Run: headless pygame with SDL's dummy video driver; simulated clock (each Clock.tick advances the game by its frame time, no real sleeping); random seed 0; keys injected as events and as key.get_pressed() state; no mouse input.
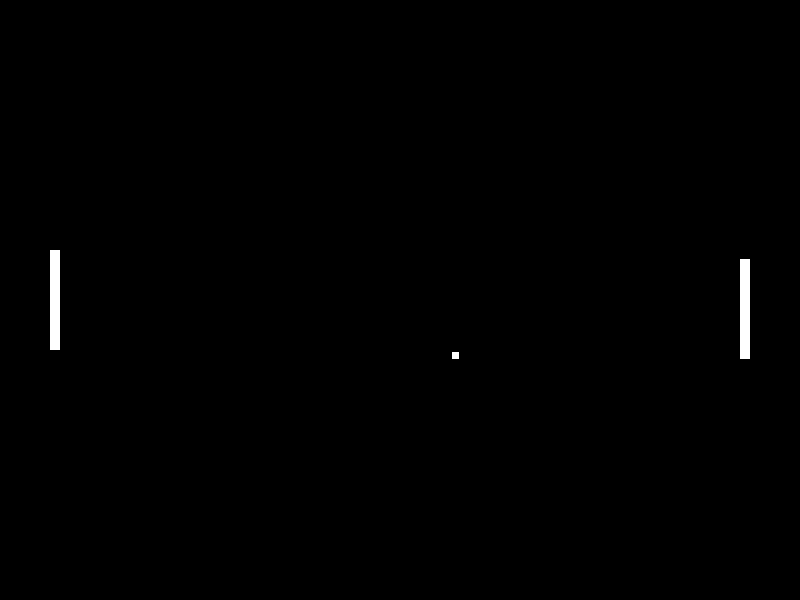
Frame 1 of 4 · flips 1–60 · no input
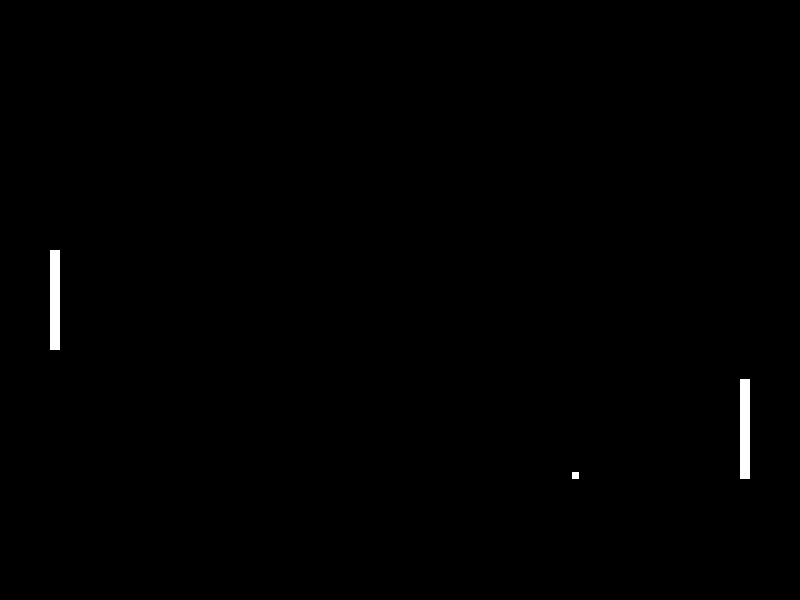
Frame 2 of 4 · flips 61–180 · tapped SPACE, RETURN · held RIGHT (→), D
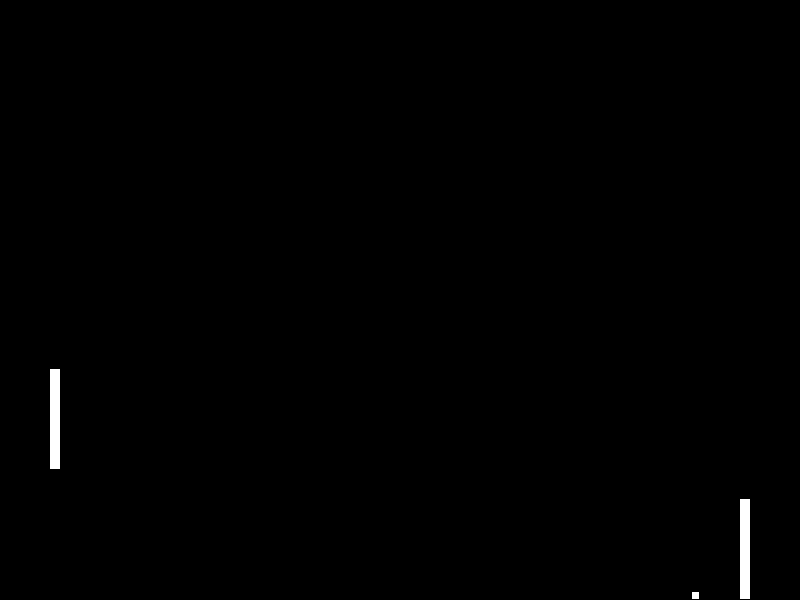
Frame 3 of 4 · flips 181–300 · held DOWN (↓), S
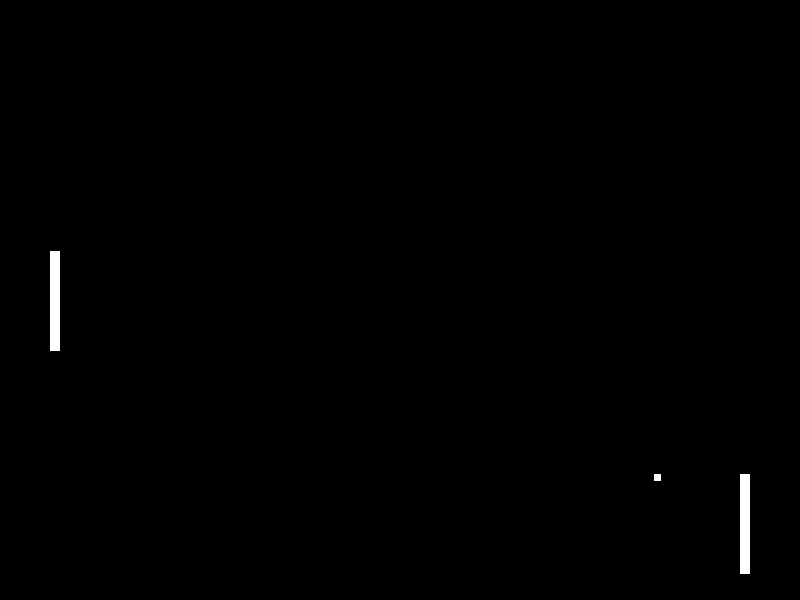
Frame 4 of 4 · flips 301–420 · held LEFT (←), A, UP (↑), W

The pygame program that drew these frames:

import pygame
pygame.init()


'''Coloca as configurações iniciais da tela, sendo largura e altura (WIDTH, HEIGHT) e o título da janela (PONG)'''
WIDTH, HEIGHT = 800,600
screen = pygame.display.set_mode((WIDTH, HEIGHT))
pygame.display.set_caption("PONG")
loop = True
'''###Fim das configurações iniciais da tela###'''

'''Variáveis de controle do jogo'''

'''bola, sendo largura e altura (ball_width, ball_height), posição (ball_x, ball_y), direção (Xdirection, Ydirection) e velocidade (ball_speed)'''
ball_width = 7
ball_height = 7
ball_x = WIDTH//2 - ball_width
ball_y = HEIGHT//2 - ball_height
Xdirection, Ydirection = 1, 1
ball_speed = 1 #Velocidade da bola

'''Tamanho dos jogadores'''
jogador_width = 10
jogador_height = 100 

'''jogador esquerdo, sendo largura e altura (jogador_width, jogador_height) e posição (jogador_esquerdo_x, jogador_esquerdo_y)'''
jogador_esquerdo_x = 50
jogador_esquerdo_y = HEIGHT//2 - 50

'''jogador direito, sendo largura e altura (jogador_width, jogador_height) e posição (jogador_direito_x, jogador_direito_y)'''
jogador_direito_x = WIDTH - (jogador_width + 50)
jogador_direito_y = HEIGHT//2 - jogador_height


'''funções para mover os elementos do jogo (bolas, jogadores, etc)'''
def move_ball():
    global ball_x, ball_y, Xdirection, Ydirection

    '''Código para mover a bola na tela, verificando se ela bateu nas bordas da tela, ou nos jogadores, e invertendo a direção caso isso aconteça'''
    ball_x += ball_speed * Xdirection
    ball_y += ball_speed * Ydirection

    '''colisão com as bordas da tela'''
    if ball_x <= 0 or ball_x + ball_width >= WIDTH:
        Xdirection *= -1
    if ball_y <= 0 or ball_y + ball_height >= HEIGHT:
        Ydirection *= -1

    '''colisão com o jogador esquerdo'''
    if (ball_x <= jogador_esquerdo_x + jogador_width and 
        ball_y + ball_height >= jogador_esquerdo_y and 
        ball_y <= jogador_esquerdo_y + jogador_height and 
        ball_x >= jogador_esquerdo_x):
        Xdirection *= -1
        if (ball_x < jogador_esquerdo_x + jogador_width and
            ball_y + ball_height >= jogador_esquerdo_y and
            ball_y <= jogador_esquerdo_y + jogador_height):
            Ydirection *= -1

    '''colisão com o jogador direito'''
    if (ball_x + ball_width >= jogador_direito_x and 
        ball_y + ball_height >= jogador_direito_y and 
        ball_y <= jogador_direito_y + jogador_height and 
        ball_x + ball_width <= jogador_direito_x + jogador_width):
        Xdirection *= -1
        if (ball_x + ball_width > jogador_direito_x and
            ball_y + ball_height >= jogador_direito_y and
            ball_y <= jogador_direito_y + jogador_height):
            Ydirection *= -1


def move_jogador_esquerdo():
    global jogador_esquerdo_x, jogador_esquerdo_y

    '''Código para mover o jogador esquerdo na tela, verificando se ele bateu nas bordas da tela e impedindo que ele saia da tela'''

    '''
    lê os inputs do teclado:
     W = cima
     S = baixo
         
    Além de checar se o jogador está dentro da tela, caso contrário ele não se move
    '''

    keys = pygame.key.get_pressed()
    if keys[pygame.K_w]:
        jogador_esquerdo_y -= 1
        if jogador_esquerdo_y < 0: #Checa se o jogador está dentro da tela, caso contrário ele não se move
            jogador_esquerdo_y += 1
    if keys[pygame.K_s]:
        jogador_esquerdo_y += 1
        if jogador_esquerdo_y + jogador_height > HEIGHT: #Checa se o jogador está dentro da tela, caso contrário ele não se move
            jogador_esquerdo_y -= 1

def move_jogador_direito():
    global jogador_direito_x, jogador_direito_y, ball_x, ball_y

    '''Código para mover o jogador direito na tela, verificando se ele bateu nas bordas da tela e impedindo que ele saia da tela'''

    '''
    
    '''
    if ball_y < jogador_direito_y:
        jogador_direito_y -= 1
    if ball_y + ball_height > jogador_direito_y + jogador_height:
        jogador_direito_y += 1





'''Loop principal do jogo'''
while loop:

    '''Código para fechar o programa, caso o usuário clique no X da janela'''
    for event in pygame.event.get():
        if event.type == pygame.QUIT:
            loop = False

    screen.fill((0,0,0)) #Preenche a tela com a cor preta

    '''Código para desenhar os elementos do jogo (bolas, jogadores, etc)'''

    pygame.draw.rect(screen, (255, 255, 255), (ball_x, ball_y, ball_width, ball_height)) #Desenha a bola na tela
    move_ball() #Move a bola na tela

    pygame.draw.rect(screen, (255, 255, 255), (jogador_esquerdo_x, jogador_esquerdo_y, jogador_width, jogador_height)) #Desenha o jogador esquerdo na tela
    move_jogador_esquerdo() #Move o jogador esquerdo na tela

    pygame.draw.rect(screen, (255, 255, 255), (jogador_direito_x, jogador_direito_y, jogador_width, jogador_height)) #Desenha o jogador direito na tela
    move_jogador_direito() #Move o jogador direito na tela

    '''Código para atualizar a tela do jogo(Tem de estar no final do loop principal)'''
    pygame.display.update()
